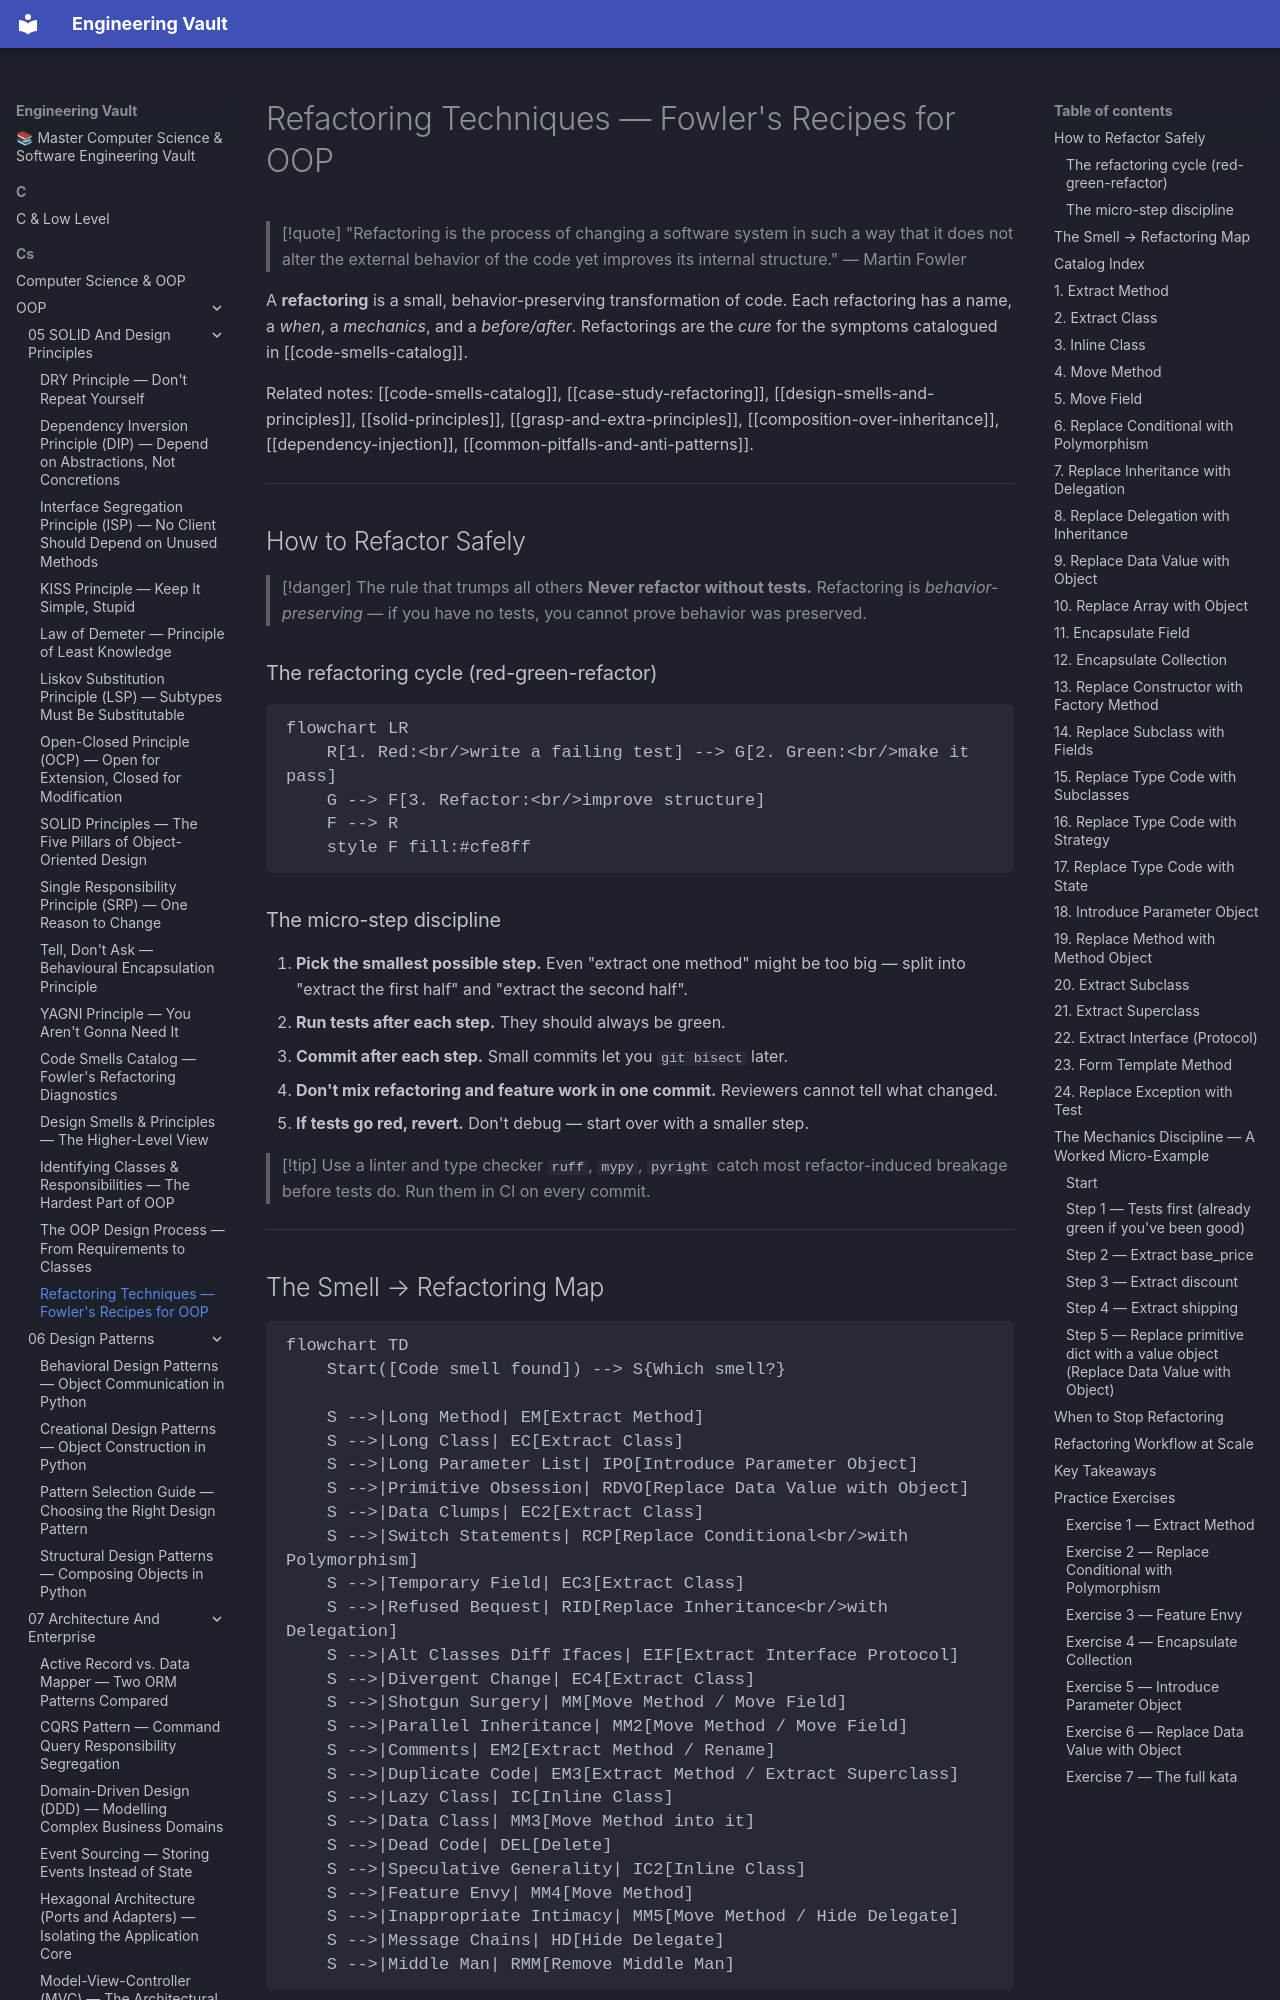

repository: Saff9/engineering-vault · page: cs/OOP/05-SOLID-And-Design-Principles/refactoring-techniques/index.html · generator: mkdocs

---
title: "Refactoring Techniques — Fowler's Recipes for OOP"
tags:
  - oop
  - refactoring
  - fowler
  - code-smells
  - teaching
  - advanced
aliases:
  - Refactorings
  - Fowler refactorings
  - Extract Method
  - Replace Conditional with Polymorphism
  - Refactoring mechanics
created: 2025-01-15
---

# Refactoring Techniques — Fowler's Recipes for OOP

> [!quote] "Refactoring is the process of changing a software system in such a way that it does not alter the external behavior of the code yet improves its internal structure." — Martin Fowler

A **refactoring** is a small, behavior-preserving transformation of code. Each refactoring has a name, a *when*, a *mechanics*, and a *before/after*. Refactorings are the *cure* for the symptoms catalogued in [[code-smells-catalog]].

Related notes: [[code-smells-catalog]], [[case-study-refactoring]], [[design-smells-and-principles]], [[solid-principles]], [[grasp-and-extra-principles]], [[composition-over-inheritance]], [[dependency-injection]], [[common-pitfalls-and-anti-patterns]].

---

## How to Refactor Safely

> [!danger] The rule that trumps all others
> **Never refactor without tests.** Refactoring is *behavior-preserving* — if you have no tests, you cannot prove behavior was preserved.

### The refactoring cycle (red-green-refactor)

```mermaid
flowchart LR
    R[1. Red:<br/>write a failing test] --> G[2. Green:<br/>make it pass]
    G --> F[3. Refactor:<br/>improve structure]
    F --> R
    style F fill:#cfe8ff
```

### The micro-step discipline

1. **Pick the smallest possible step.** Even "extract one method" might be too big — split into "extract the first half" and "extract the second half".
2. **Run tests after each step.** They should always be green.
3. **Commit after each step.** Small commits let you `git bisect` later.
4. **Don't mix refactoring and feature work in one commit.** Reviewers cannot tell what changed.
5. **If tests go red, revert.** Don't debug — start over with a smaller step.

> [!tip] Use a linter and type checker
> `ruff`, `mypy`, `pyright` catch most refactor-induced breakage before tests do. Run them in CI on every commit.

---
